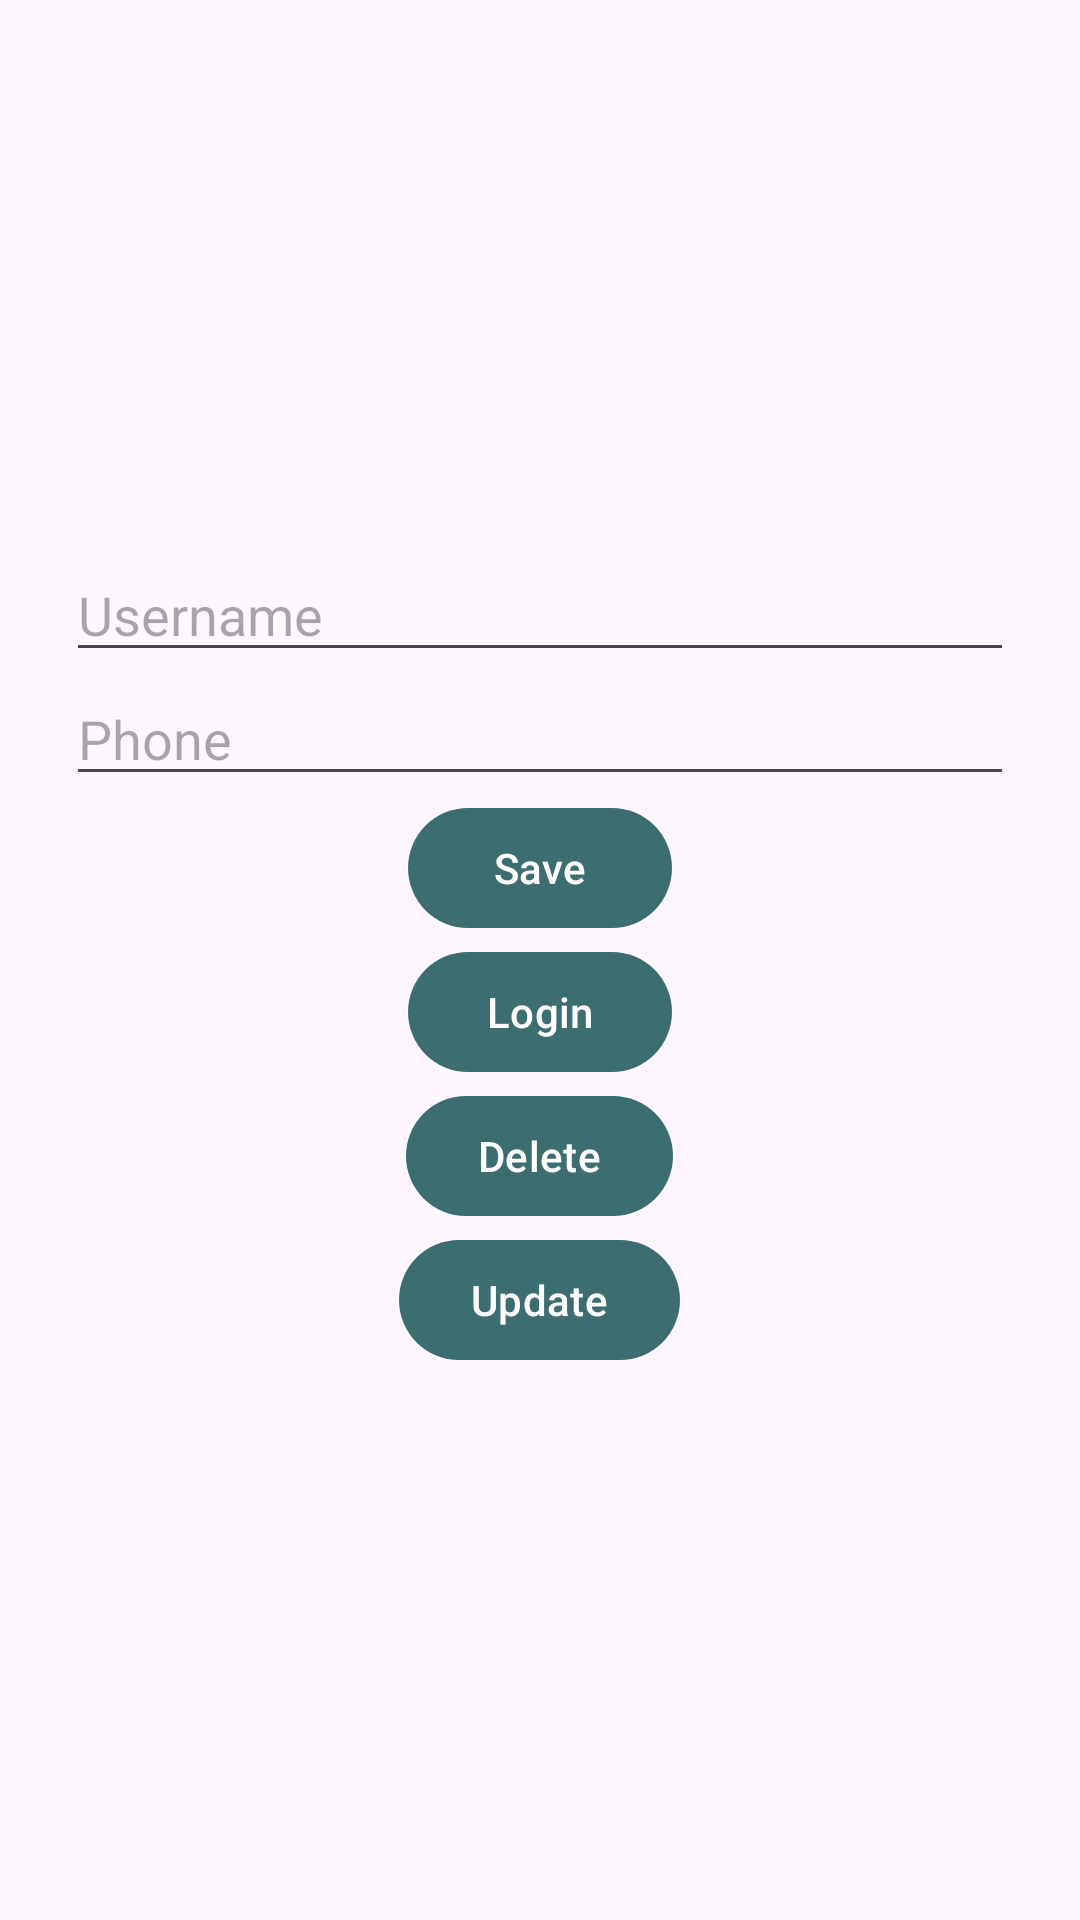

Here is an Android app screen rendered from its layout file. Give the layout XML and the strings, colors and styles it references.
<!-- AndroidManifest.xml: application theme Theme.AndroidLessons -->
<!-- res/layout/activity_local_storage.xml -->
<?xml version="1.0" encoding="utf-8"?>
<RelativeLayout xmlns:android="http://schemas.android.com/apk/res/android"
    xmlns:app="http://schemas.android.com/apk/res-auto"
    xmlns:tools="http://schemas.android.com/tools"
    android:layout_width="match_parent"
    android:layout_height="match_parent"
    tools:context=".Activity.LocalStorage">

    <LinearLayout
        android:layout_centerInParent="true"
        android:layout_margin="22dp"
        android:orientation="vertical"
        android:layout_width="match_parent"
        android:layout_height="wrap_content">
        <EditText
            android:id="@+id/username"
            android:hint="Username"
            android:layout_width="match_parent"
            android:layout_height="wrap_content"/>
        <EditText
            android:id="@+id/phone"
            android:hint="Phone"
            android:layout_width="match_parent"
            android:layout_height="wrap_content"/>

        <com.google.android.material.button.MaterialButton
            android:id="@+id/save"
            android:layout_width="wrap_content"
            android:layout_height="wrap_content"
            android:layout_gravity="center_horizontal"
            android:text="Save"
            android:textColor="@color/white"
            />

        <com.google.android.material.button.MaterialButton
            android:id="@+id/login"
            android:layout_width="wrap_content"
            android:layout_height="wrap_content"
            android:layout_gravity="center_horizontal"
            android:text="Login"
            android:textColor="@color/white"
            />

        <com.google.android.material.button.MaterialButton
            android:id="@+id/delete"
            android:layout_width="wrap_content"
            android:layout_height="wrap_content"
            android:layout_gravity="center_horizontal"
            android:text="Delete"
            android:textColor="@color/white"
            />
        <com.google.android.material.button.MaterialButton
            android:id="@+id/update"
            android:layout_width="wrap_content"
            android:layout_height="wrap_content"
            android:layout_gravity="center_horizontal"
            android:text="Update"
            android:textColor="@color/white"
            />
    </LinearLayout>

</RelativeLayout>
<!-- resources referenced by this layout -->
<resources>
  <color name="white">#FFFFFF</color>
  <style name="Theme.AndroidLessons" parent="Theme.Material3.DayNight.NoActionBar">
          
          <item name="colorPrimary">@color/primary</item>
          <item name="colorPrimaryVariant">@color/primary_light</item>
          <item name="colorOnPrimary">@color/primary_dark</item>
          <item name="colorPrimaryDark">@color/background</item>
          
          <item name="colorSecondary">@color/secondary</item>
          <item name="colorSecondaryVariant">@color/secondary_light</item>
          <item name="colorOnSecondary">@color/white</item>
  
          <item name="android:forceDarkAllowed" tools:targetApi="q">false</item>
          
  
          
      </style>
  <color name="primary">#3c6e71</color>
  <color name="primary_light">#6a9c9f</color>
  <color name="primary_dark">#0a4346</color>
  <color name="background">#353535</color>
  <color name="secondary">#284b63</color>
  <color name="secondary_light">#557791</color>
</resources>
